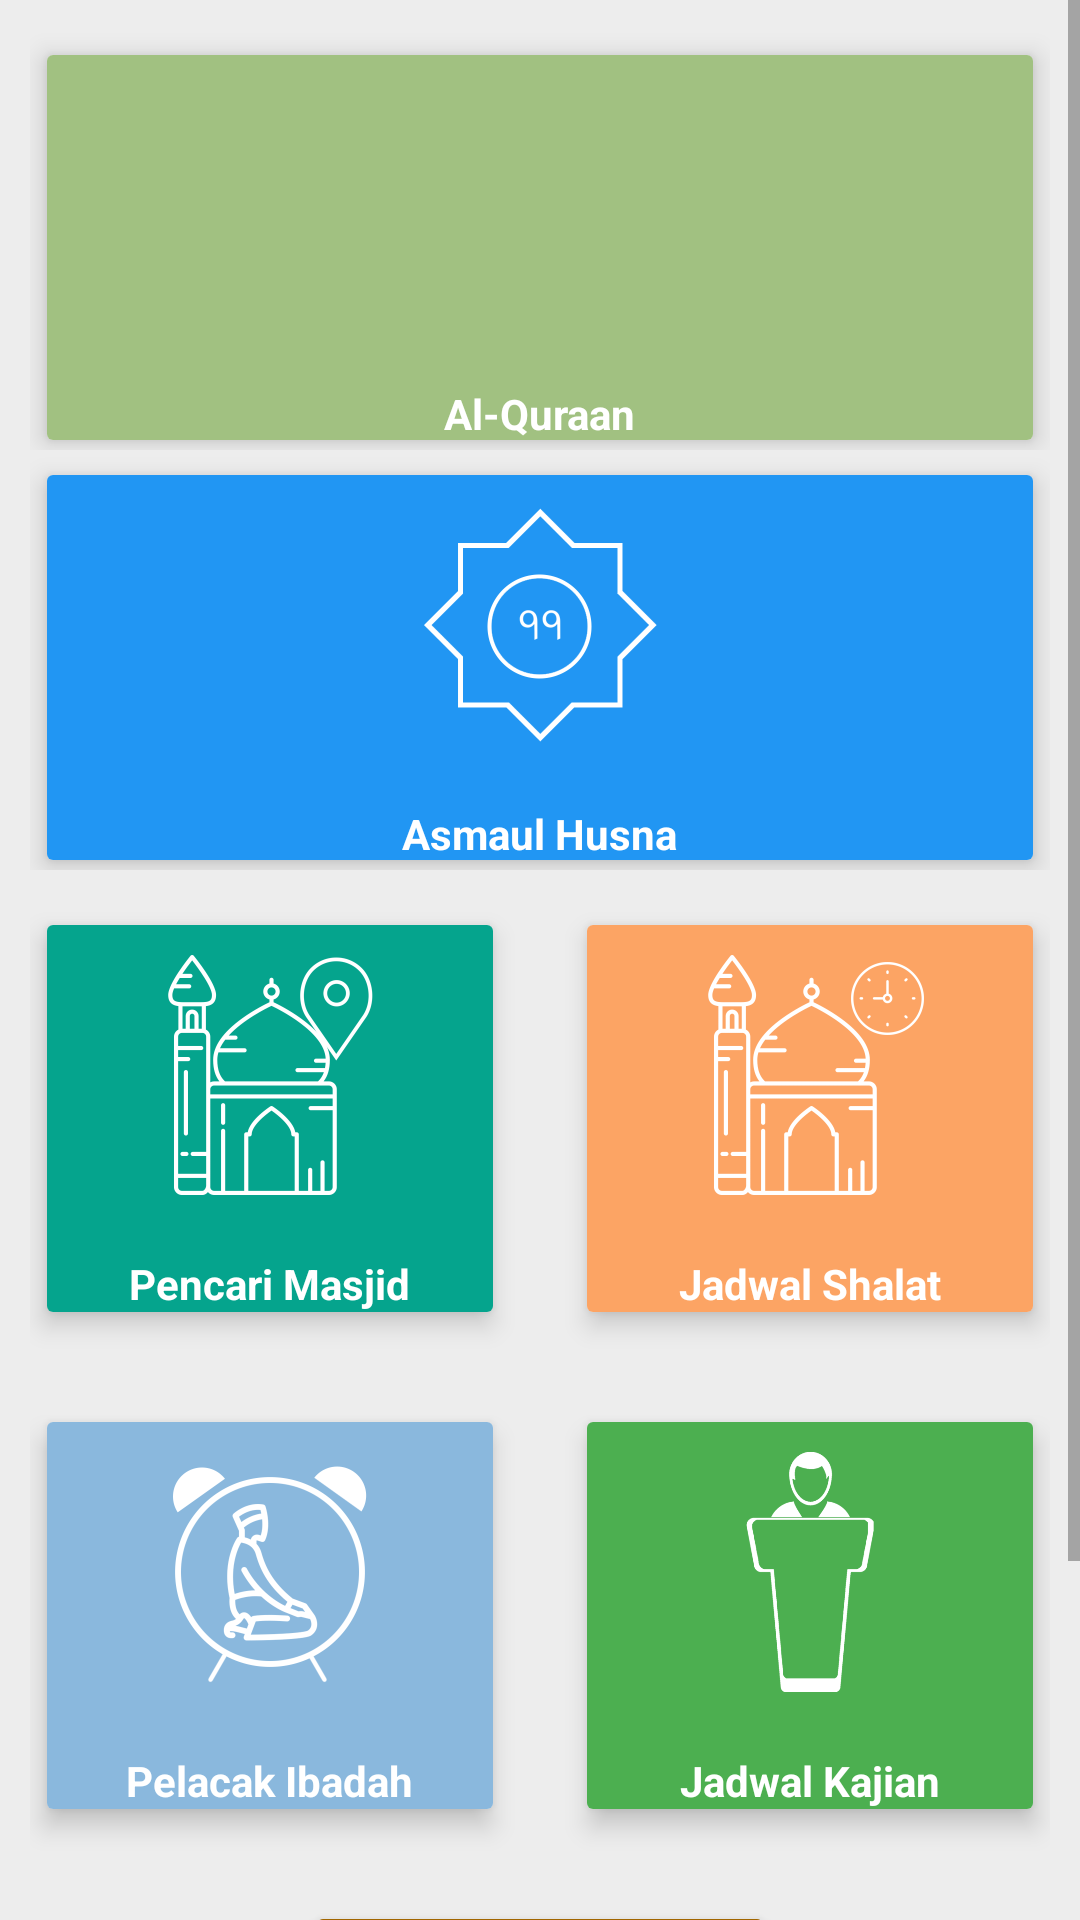

The Android layout XML behind this screen, and the referenced resources:
<!-- AndroidManifest.xml: application theme Tracker -->
<!-- res/layout/activity_utama.xml -->
<?xml version="1.0" encoding="utf-8"?>
<ScrollView xmlns:android="http://schemas.android.com/apk/res/android"
    android:layout_width="wrap_content"
    android:layout_height="wrap_content"
    xmlns:card_view="http://schemas.android.com/apk/res-auto"
    android:orientation="vertical"
    android:background="#ededed"
    android:gravity="center"
    android:id="@+id/scrl">

<LinearLayout
    xmlns:android="http://schemas.android.com/apk/res/android"
    android:layout_width="match_parent"
    android:layout_height="wrap_content"
    android:layout_margin="10dp"
    android:layout_marginTop="20dp"
    android:orientation="vertical"
    android:gravity="center"
    android:id="@+id/ll">

    <LinearLayout
        android:layout_width="match_parent"
        android:layout_height="140dp"
        android:clipToPadding="false"
        android:orientation="vertical">

        <android.support.v7.widget.CardView
            android:layout_width="match_parent"
            android:layout_height="145dp"
            android:onClick="AlQuraan"
            android:clickable="true"
            android:foreground="?android:attr/selectableItemBackground"
            card_view:cardElevation="5dp"
            card_view:cardUseCompatPadding="true">

            <LinearLayout
                android:layout_width="match_parent"
                android:layout_height="wrap_content"
                android:background="@color/Nama_allah"
                android:gravity="center"
                android:orientation="vertical">

                <ImageView
                    android:layout_width="100dp"
                    android:layout_height="100dp"
                    android:padding="10dp"
                    android:src="@drawable/ic_book" />

                <TextView
                    android:layout_width="wrap_content"
                    android:layout_height="wrap_content"
                    android:layout_marginTop="10dp"
                    android:text="Al-Quraan"
                    android:textColor="#FFFF"
                    android:textStyle="bold" />


            </LinearLayout>
        </android.support.v7.widget.CardView>





    </LinearLayout>

    <LinearLayout
        android:layout_width="match_parent"
        android:layout_height="140dp"
        android:clipToPadding="false"
        android:orientation="vertical">

        <android.support.v7.widget.CardView
            android:layout_width="match_parent"
            android:layout_height="145dp"
            android:onClick="asmaulhusna"
            android:clickable="true"
            android:foreground="?android:attr/selectableItemBackground"
            card_view:cardElevation="5dp"
            card_view:cardUseCompatPadding="true">

            <LinearLayout
                android:layout_width="match_parent"
                android:layout_height="wrap_content"
                android:background="#2196F3"
                android:gravity="center"
                android:orientation="vertical">

                <ImageView
                    android:layout_width="100dp"
                    android:layout_height="100dp"
                    android:padding="10dp"
                    android:src="@drawable/namaallah" />

                <TextView
                    android:layout_width="wrap_content"
                    android:layout_height="wrap_content"
                    android:layout_marginTop="10dp"
                    android:text="Asmaul Husna"
                    android:textColor="#FFFF"
                    android:textStyle="bold" />


            </LinearLayout>
        </android.support.v7.widget.CardView>





    </LinearLayout>

    <LinearLayout
        android:clipToPadding="false"
        android:gravity="center"
        android:orientation="horizontal"
        android:layout_width="match_parent"
        android:layout_height="wrap_content">

        <android.support.v7.widget.CardView
            android:foreground="?android:attr/selectableItemBackground"
            android:clickable="true"
            android:onClick="masjid"
            card_view:cardUseCompatPadding="true"
            card_view:cardElevation="5dp"
            android:id="@+id/bankcardId"
            android:layout_width="160dp"
            android:layout_height="wrap_content"
            android:layout_margin="10dp">
            <LinearLayout
                android:layout_width="match_parent"
                android:layout_height="wrap_content"
                android:orientation="vertical"
                android:backgroundTint="@color/Masjid"
                android:background="@color/Masjid"

                android:gravity="center">
                <ImageView
                    android:layout_width="100dp"
                    android:layout_height="100dp"
                    android:src="@drawable/carimasjid"
                    android:padding="10dp"/>
                <TextView
                    android:layout_width="wrap_content"
                    android:layout_height="wrap_content"
                    android:textStyle="bold"
                    android:textColor="#FFFF"
                    android:layout_marginTop="10dp"
                    android:text="Pencari Masjid"/>

            </LinearLayout>
        </android.support.v7.widget.CardView>
        <android.support.v7.widget.CardView
            android:foreground="?android:attr/selectableItemBackground"
            android:clickable="true"
            android:onClick="jadwalshalat"
            card_view:cardUseCompatPadding="true"
            card_view:cardElevation="5dp"
            android:layout_width="160dp"
            android:layout_height="wrap_content"
            android:layout_margin="10dp">
            <LinearLayout
                android:layout_width="match_parent"
                android:layout_height="wrap_content"
                android:orientation="vertical"
                android:background="@color/Pelacak_shalat"
                android:gravity="center">
                <ImageView
                    android:layout_width="100dp"
                    android:layout_height="100dp"
                    android:src="@drawable/jadwalshalat"
                    android:padding="10dp"/>
                <TextView
                    android:layout_width="wrap_content"
                    android:layout_height="wrap_content"
                    android:textStyle="bold"
                    android:textColor="#FFF"
                    android:layout_marginTop="10dp"
                    android:text="Jadwal Shalat"/>

            </LinearLayout>
        </android.support.v7.widget.CardView>

    </LinearLayout>

    <LinearLayout
        android:clipToPadding="false"
        android:gravity="center"
        android:orientation="horizontal"
        android:layout_width="match_parent"
        android:layout_height="wrap_content">
        <android.support.v7.widget.CardView
            android:foreground="?android:attr/selectableItemBackground"
            android:clickable="true"
            android:onClick="pelacak"
            android:layout_width="160dp"
            card_view:cardUseCompatPadding="true"
            card_view:cardElevation="5dp"
            android:layout_height="wrap_content"
            android:layout_margin="10dp">
            <LinearLayout
                android:layout_width="match_parent"
                android:layout_height="wrap_content"
                android:background="#8AB8DD"
                android:orientation="vertical"
                android:gravity="center">
                <ImageView
                    android:layout_width="100dp"
                    android:layout_height="100dp"
                    android:src="@drawable/pelacakibah"
                    android:padding="10dp"/>
                <TextView
                    android:layout_width="wrap_content"
                    android:layout_height="wrap_content"
                    android:textStyle="bold"
                    android:layout_marginTop="10dp"
                    android:textColor="#FFFF"
                    android:text="Pelacak Ibadah"/>

            </LinearLayout>
        </android.support.v7.widget.CardView>
        <android.support.v7.widget.CardView
            android:foreground="?android:attr/selectableItemBackground"
            android:clickable="true"
            android:onClick="kajian"
            android:layout_width="160dp"
            android:layout_height="wrap_content"
            card_view:cardUseCompatPadding="true"
            card_view:cardElevation="5dp"
            android:layout_margin="10dp">
            <LinearLayout
                android:layout_width="match_parent"
                android:layout_height="wrap_content"
                android:background="#4CAF50"
                android:orientation="vertical"
                android:gravity="center">
                <ImageView
                    android:layout_width="100dp"
                    android:layout_height="100dp"
                    android:src="@drawable/ic_ceramah"
                    android:padding="10dp"/>
                <TextView
                    android:layout_width="wrap_content"
                    android:layout_height="wrap_content"
                    android:textStyle="bold"
                    android:layout_marginTop="10dp"
                    android:textColor="#FFFF"
                    android:text="Jadwal Kajian"/>

            </LinearLayout>

        </android.support.v7.widget.CardView>

    </LinearLayout>

    <LinearLayout
        android:clipToPadding="false"
        android:gravity="center"
        android:orientation="horizontal"
        android:layout_width="match_parent"
        android:layout_height="wrap_content">
        <android.support.v7.widget.CardView
        android:foreground="?android:attr/selectableItemBackground"
        android:clickable="true"
        android:onClick="about"
        android:layout_width="160dp"
        card_view:cardUseCompatPadding="true"
        card_view:cardElevation="5dp"
        android:layout_height="wrap_content"
        android:layout_margin="10dp">
        <LinearLayout
            android:layout_width="match_parent"
            android:layout_height="wrap_content"
            android:gravity="center"
            android:background="#a16600"
            android:orientation="vertical">

            <ImageView
                android:layout_width="100dp"
                android:layout_height="100dp"
                android:padding="10dp"
                android:src="@drawable/about1"/>

            <TextView
                android:layout_width="wrap_content"
                android:layout_height="wrap_content"
                android:layout_marginTop="10dp"
                android:text="About"
                android:textColor="#FFFF"
                android:textStyle="bold" />

        </LinearLayout>
    </android.support.v7.widget.CardView>




</LinearLayout>

    </LinearLayout>

    </ScrollView>
<!-- resources referenced by this layout -->
<resources>
  <color name="Masjid">#05A48D</color>
  <color name="Nama_allah">#A1C181</color>
  <color name="Pelacak_shalat">#FCA464</color>
  <!-- drawable about1: png bitmap (drawable, 17705 bytes) -->
  <!-- drawable carimasjid: png bitmap (drawable, 17883 bytes) -->
  <!-- drawable ic_ceramah: png bitmap (drawable, 10970 bytes) -->
  <!-- drawable jadwalshalat: png bitmap (drawable, 17614 bytes) -->
  <!-- drawable namaallah: png bitmap (drawable, 17487 bytes) -->
  <!-- drawable pelacakibah: png bitmap (drawable, 29278 bytes) -->
  <style name="Tracker" parent="Theme.AppCompat.Light.DarkActionBar">
          
          <item name="colorPrimary">@color/colorPrimary</item>
          <item name="colorPrimaryDark">@color/colorPrimaryDark</item>
          <item name="colorAccent">@color/colorAccent</item>
      </style>
  <color name="colorPrimary">#415c78</color>
  <color name="colorPrimaryDark">#2d3a64</color>
  <color name="colorAccent">#FF4081</color>
</resources>
